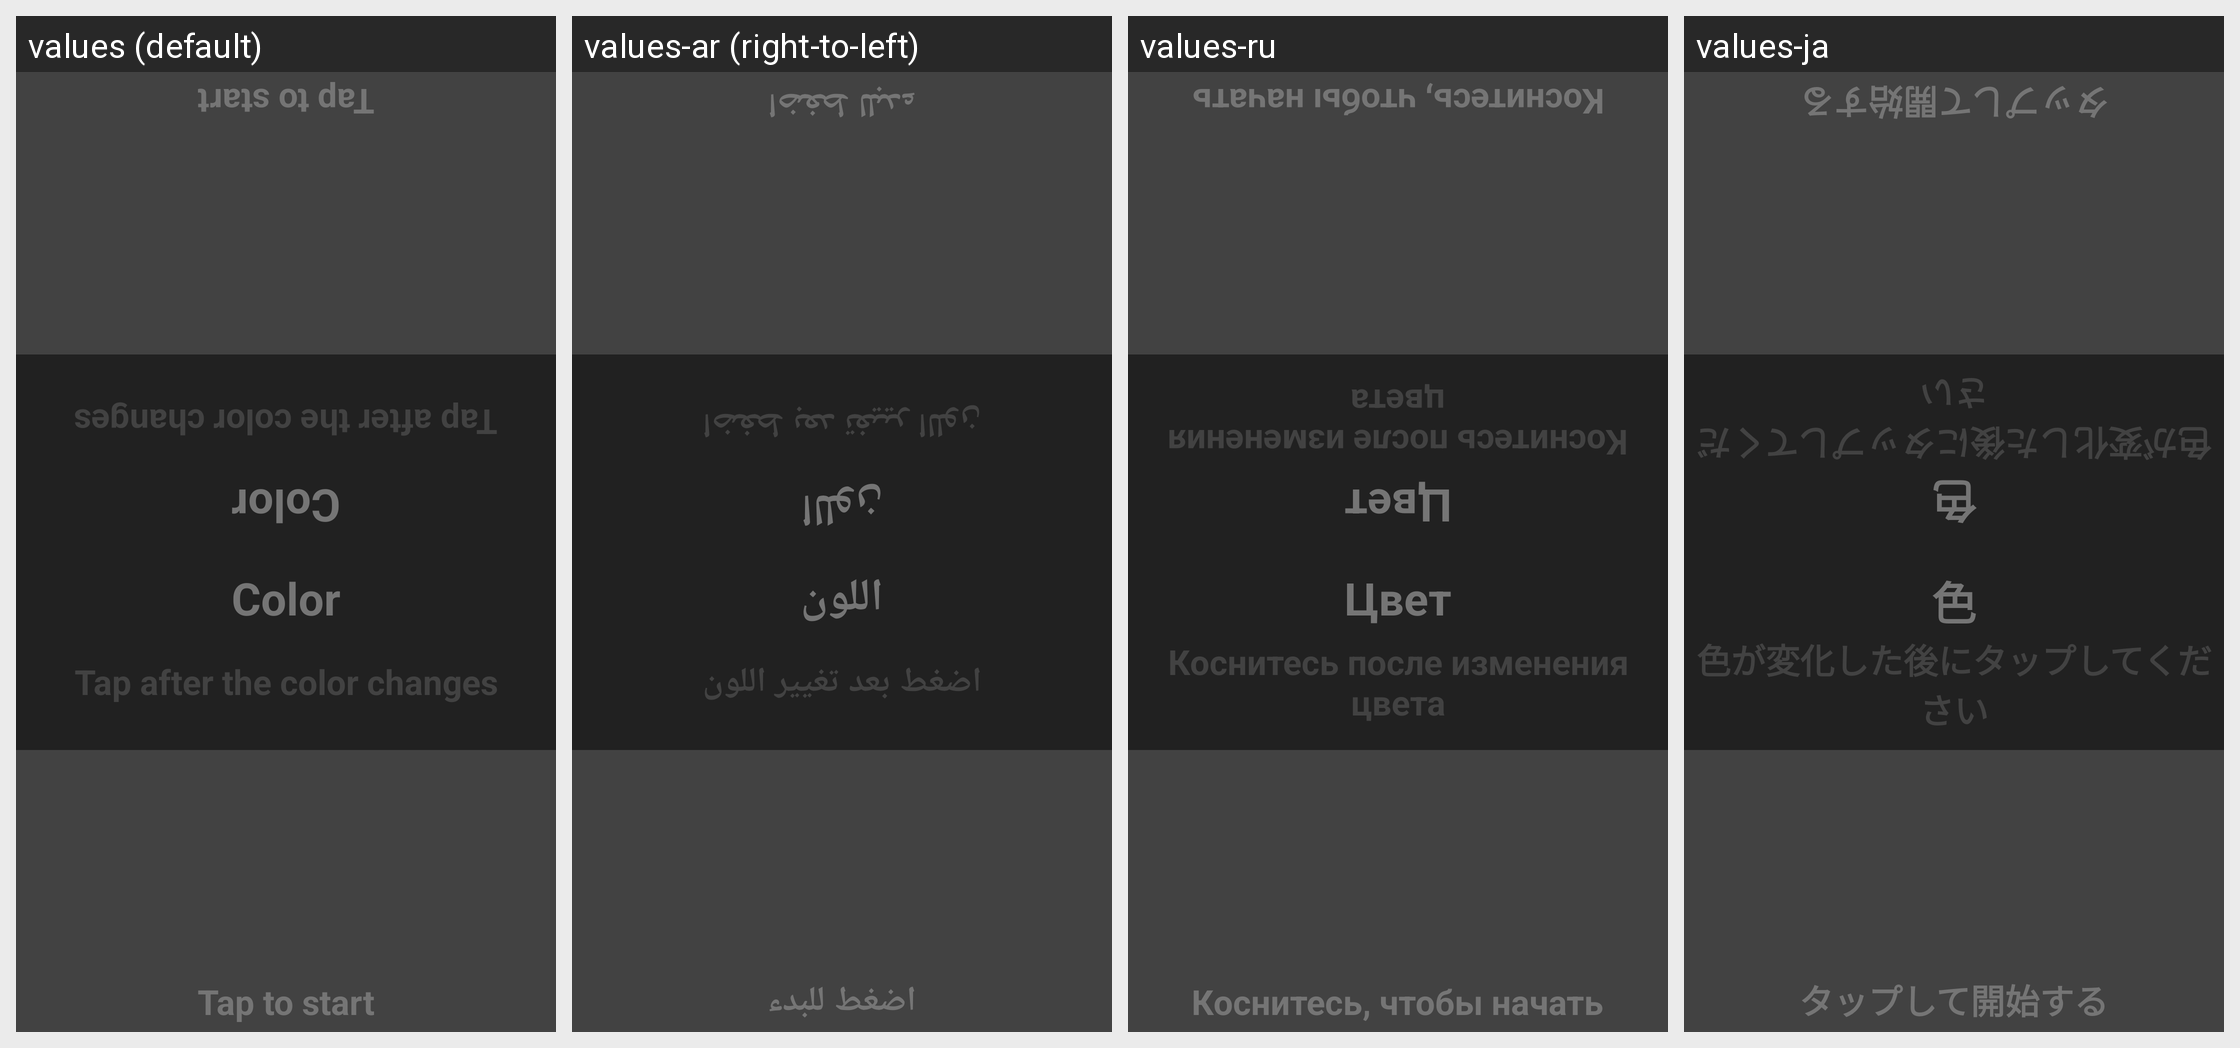

For this localized Android screen grid, give each drawn string resource with its value in every locale shown.
Android screen res/layout/match.xml rendered under 4 locales, left to right: values (default), values-ar (right-to-left), values-ru, values-ja. Device: Nexus 5 (rendered at 1080×1920; each locale shown at half size, 540×960, under a caption strip naming it); theme AppTheme.
Other locales in the repository, not shown: values-de, values-es, values-fr, values-ko, values-pt, values-zh.
Strings drawn on this screen, with the default value and each locale's value (text and hints the layout hard-codes, and strings that could not be matched under every locale, appear in the picture but are not listed):

player_not_ready
  values: Tap to start
  values-ar: اضغط للبدء
  values-ru: Коснитесь, чтобы начать
  values-ja: タップして開始する

level_color_name
  values: Color
  values-ar: اللون
  values-ru: Цвет
  values-ja: 色

level_color_description
  values: Tap after the color changes
  values-ar: اضغط بعد تغيير اللون
  values-ru: Коснитесь после изменения цвета
  values-ja: 色が変化した後にタップしてください
